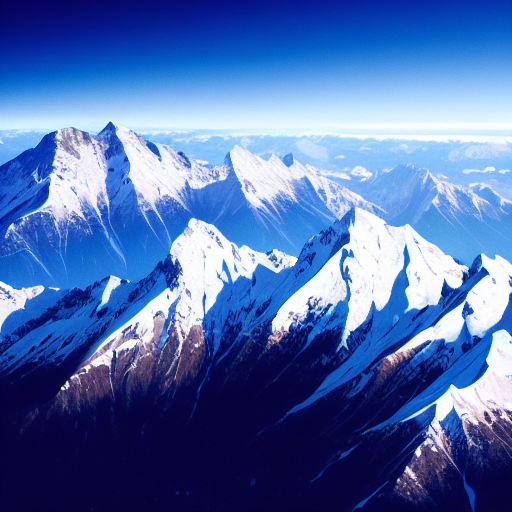
Generation parameters embedded in this image by AUTOMATIC1111 Stable Diffusion web UI or a fork of it (Forge, ...) (PNG 'parameters' text chunk):
(highres), (((masterpiece))),mountainbackground, celestialplanets in the sky
Negative prompt: low res, bad_face, bad_anatomy, small_breasts, bunnyears, badeyes, bad_hands, bad_fingers, texts, bad_text, watermark, bad_body, bad_proportions, blurry, clothes, cloth,
Steps: 40, Sampler: Euler a, CFG scale: 10, Seed: 1902521661, Face restoration: CodeFormer, Size: 512x512, Model hash: 5a57b48c, Denoising strength: 0.84, First pass size: 0x0